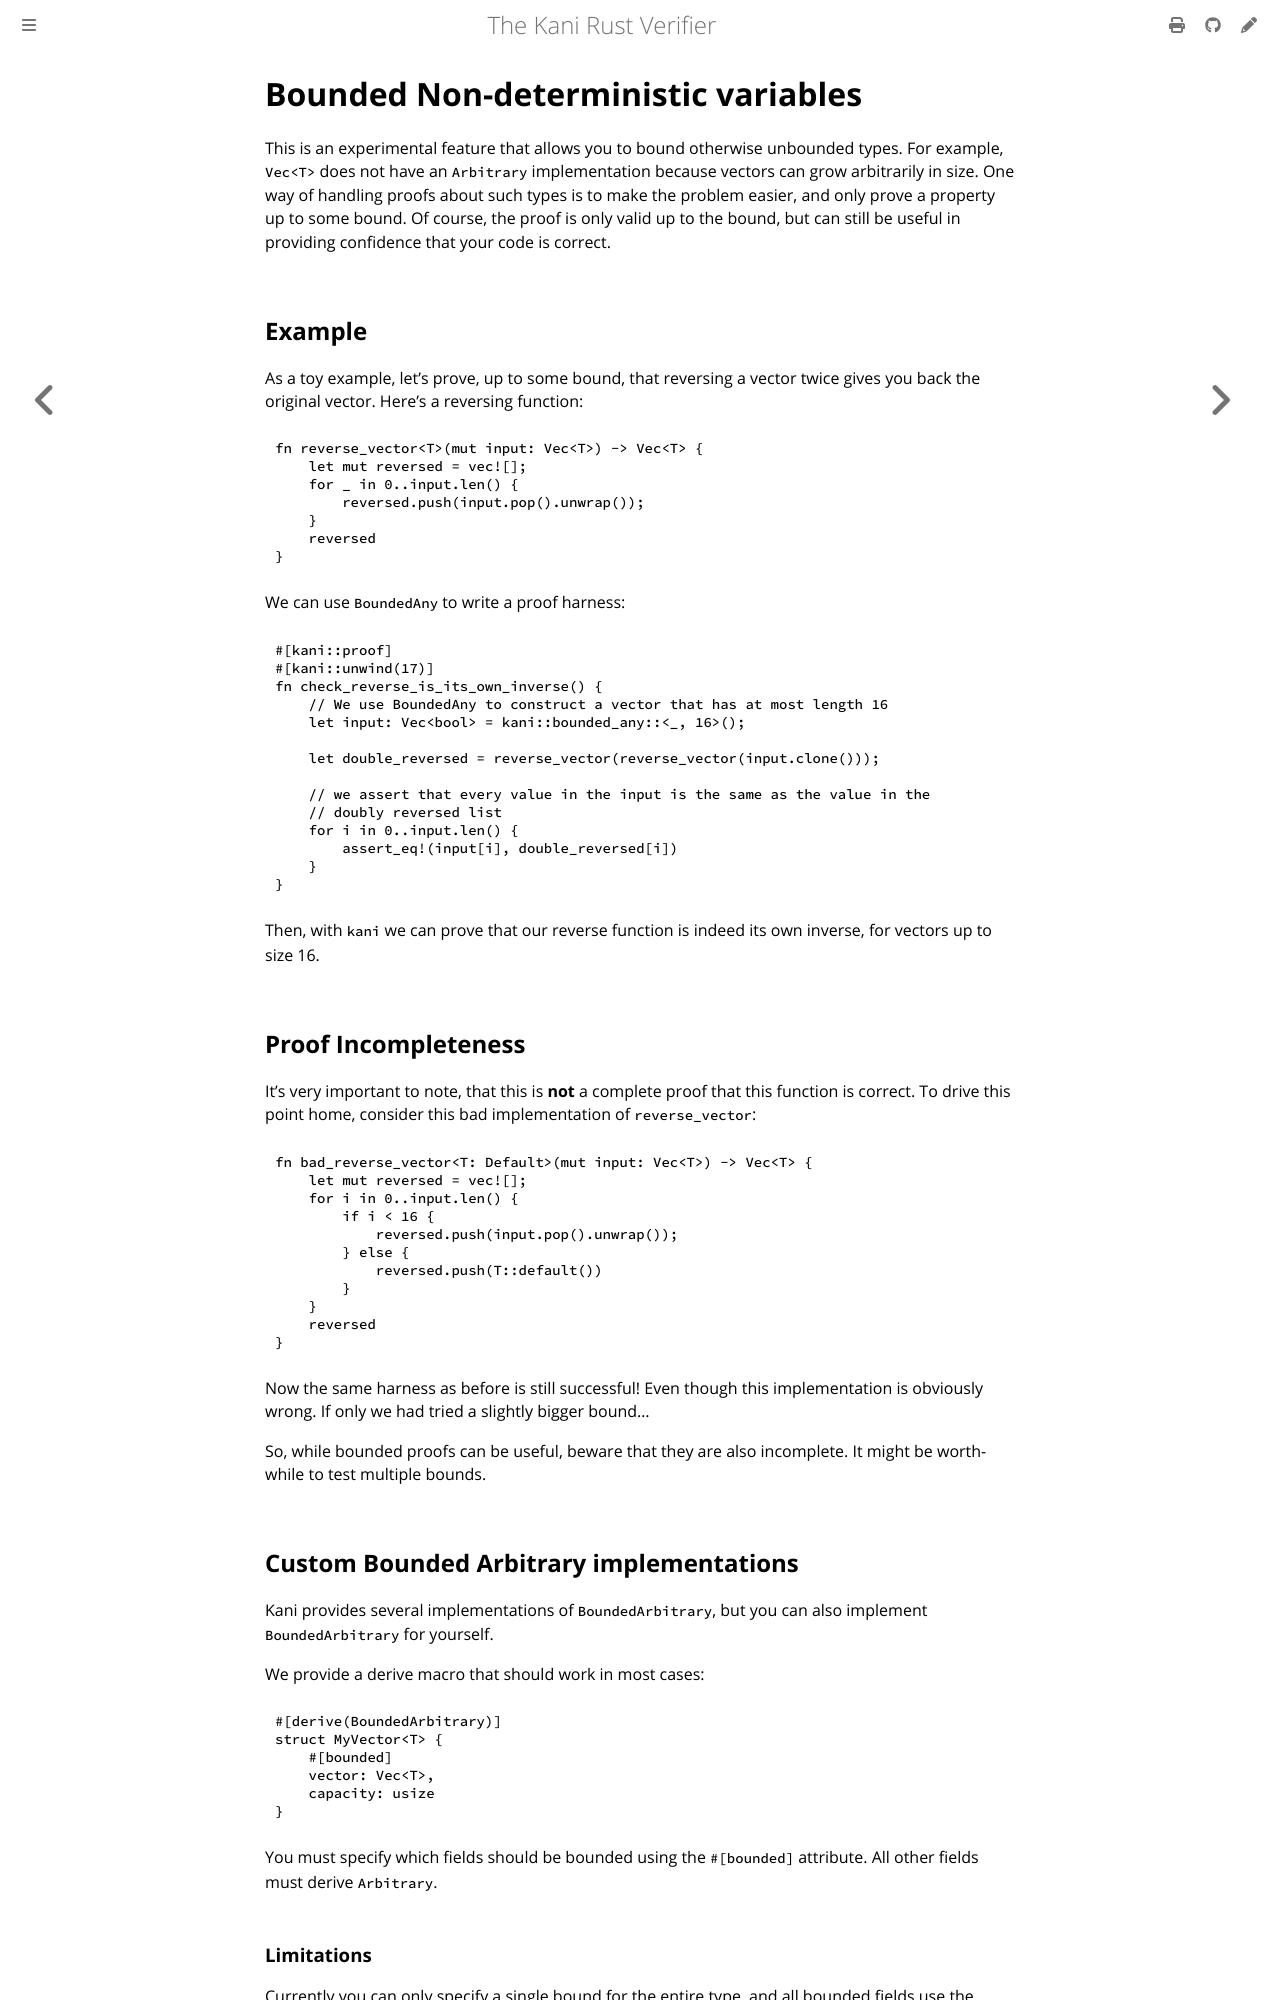

repository: model-checking/kani · page: reference/bounded_arbitrary.html · generator: mdbook

# Bounded Non-deterministic variables

This is an experimental feature that allows you to bound otherwise unbounded types. For example, `Vec<T>` does not have an `Arbitrary` implementation because vectors can grow arbitrarily in size. One way of handling proofs about such types is to make the problem easier, and only prove a property up to some bound. Of course, the proof is only valid up to the bound, but can still be useful in providing confidence that your code is correct.

## Example

As a toy example, let's prove, up to some bound, that reversing a vector twice gives you back the original vector. Here's a reversing function:

```rust
fn reverse_vector<T>(mut input: Vec<T>) -> Vec<T> {
    let mut reversed = vec![];
    for _ in 0..input.len() {
        reversed.push(input.pop().unwrap());
    }
    reversed
}
```

We can use `BoundedAny` to write a proof harness:

```rust
#[kani::proof]
#[kani::unwind(17)]
fn check_reverse_is_its_own_inverse() {
    // We use BoundedAny to construct a vector that has at most length 16
    let input: Vec<bool> = kani::bounded_any::<_, 16>();

    let double_reversed = reverse_vector(reverse_vector(input.clone()));

    // we assert that every value in the input is the same as the value in the
    // doubly reversed list
    for i in 0..input.len() {
        assert_eq!(input[i], double_reversed[i])
    }
}
```

Then, with `kani` we can prove that our reverse function is indeed its own inverse, for vectors up to size 16.

## Proof Incompleteness

It's very important to note, that this is **not** a complete proof that this function is correct. To drive this point home, consider this bad implementation of `reverse_vector`:

```rust
fn bad_reverse_vector<T: Default>(mut input: Vec<T>) -> Vec<T> {
    let mut reversed = vec![];
    for i in 0..input.len() {
        if i < 16 {
            reversed.push(input.pop().unwrap());
        } else {
            reversed.push(T::default())
        }
    }
    reversed
}
```

Now the same harness as before is still successful! Even though this implementation is obviously wrong. If only we had tried a slightly bigger bound...

So, while bounded proofs can be useful, beware that they are also incomplete. It might be worth-while to test multiple bounds.

## Custom Bounded Arbitrary implementations

Kani provides several implementations of `BoundedArbitrary`, but you can also implement `BoundedArbitrary` for yourself.

We provide a derive macro that should work in most cases:

```rust
#[derive(BoundedArbitrary)]
struct MyVector<T> {
    #[bounded]
    vector: Vec<T>,
    capacity: usize
}
```

You must specify which fields should be bounded using the `#[bounded]` attribute. All other fields must derive `Arbitrary`.
